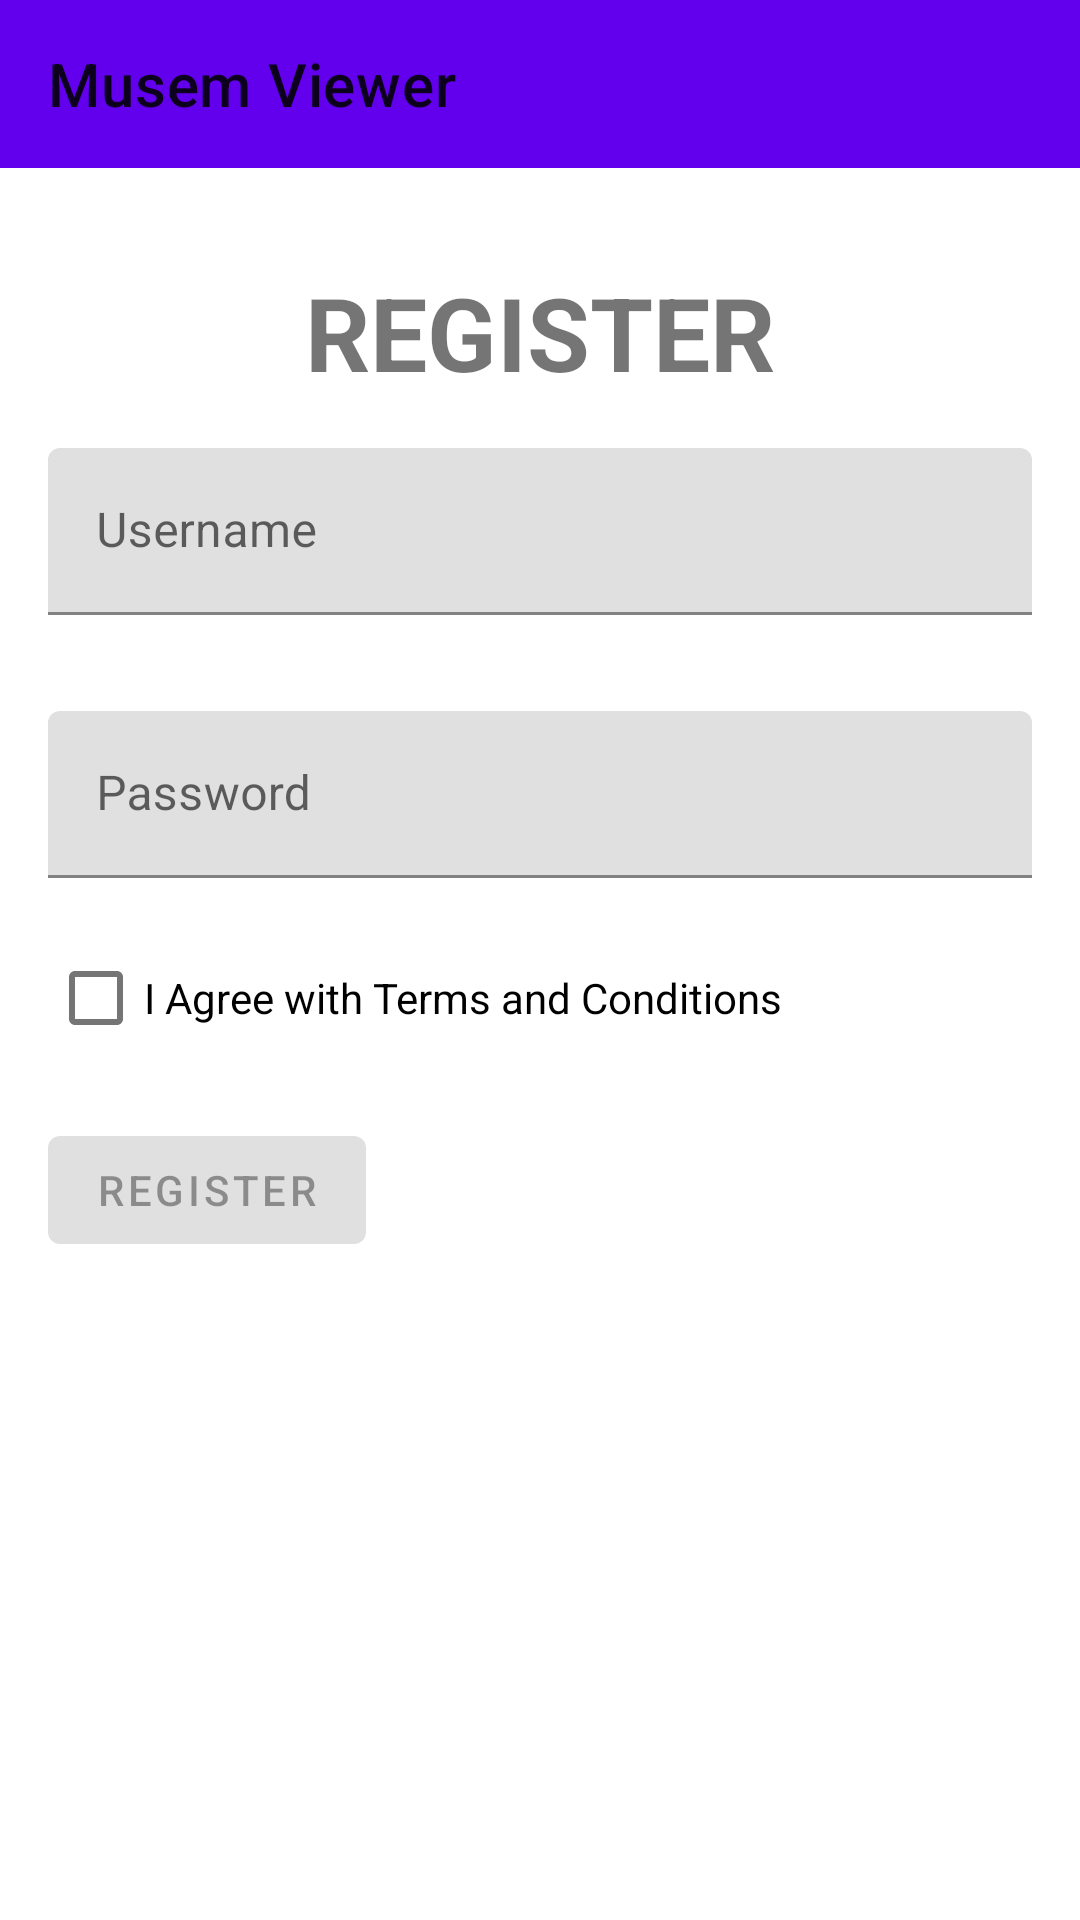

Produce the Android XML layout that renders to this screen, including the resource entries it uses.
<!-- AndroidManifest.xml: application theme Theme.MusemViewer -->
<!-- res/layout/activity_register.xml -->
<?xml version="1.0" encoding="utf-8"?>
<androidx.constraintlayout.widget.ConstraintLayout xmlns:android="http://schemas.android.com/apk/res/android"
    xmlns:app="http://schemas.android.com/apk/res-auto"
    xmlns:tools="http://schemas.android.com/tools"
    android:layout_width="match_parent"
    android:layout_height="match_parent"
    tools:context=".ui.register.RegisterActivity">

    <include
        android:id="@+id/app_bar_layout"
        layout="@layout/layout_appbar"
        android:layout_width="match_parent"
        android:layout_height="wrap_content"
        app:layout_constraintTop_toTopOf="parent" />

    <TextView
        android:id="@+id/tv_register_title"
        android:layout_width="wrap_content"
        android:layout_height="wrap_content"
        android:layout_marginTop="@dimen/dimen_large"
        android:text="@string/register"
        android:textAllCaps="true"
        android:textSize="@dimen/text_h4"
        android:textStyle="bold"
        app:layout_constraintEnd_toEndOf="parent"
        app:layout_constraintStart_toStartOf="parent"
        app:layout_constraintTop_toBottomOf="@+id/app_bar_layout" />

    <com.google.android.material.textfield.TextInputLayout
        android:id="@+id/input_layout_username"
        android:layout_width="@dimen/dimen_zero"
        android:layout_height="wrap_content"
        app:layout_constraintEnd_toEndOf="parent"
        app:layout_constraintStart_toStartOf="parent"
        app:layout_constraintTop_toBottomOf="@+id/tv_register_title">

        <com.google.android.material.textfield.TextInputEditText
            android:id="@+id/edt_username"
            android:layout_width="match_parent"
            android:layout_height="match_parent"
            android:layout_margin="@dimen/dimen_medium"
            android:layout_marginTop="@dimen/dimen_very_large_2x"
            android:hint="@string/prompt_username"
            android:importantForAutofill="no"
            android:inputType="text"
            android:minHeight="@dimen/dimen_very_large"
            android:selectAllOnFocus="true" />

    </com.google.android.material.textfield.TextInputLayout>

    <com.google.android.material.textfield.TextInputLayout
        android:id="@+id/input_layout_password"
        android:layout_width="@dimen/dimen_zero"
        android:layout_height="wrap_content"
        app:layout_constraintEnd_toEndOf="parent"
        app:layout_constraintStart_toStartOf="parent"
        app:layout_constraintTop_toBottomOf="@+id/input_layout_username">

        <com.google.android.material.textfield.TextInputEditText
            android:id="@+id/edt_password"
            android:layout_width="match_parent"
            android:layout_height="match_parent"
            android:layout_margin="@dimen/dimen_medium"
            android:hint="@string/prompt_password"
            android:imeActionLabel="@string/action_sign_in_short"
            android:imeOptions="actionDone"
            android:importantForAutofill="no"
            android:inputType="textPassword"
            android:minHeight="@dimen/dimen_very_large"
            android:selectAllOnFocus="true" />

    </com.google.android.material.textfield.TextInputLayout>

    <com.google.android.material.checkbox.MaterialCheckBox
        android:id="@+id/cb_terms_and_conditions"
        android:layout_width="wrap_content"
        android:layout_height="wrap_content"
        android:layout_marginStart="@dimen/dimen_medium"
        android:text="@string/agree_terms_and_conditions"
        app:layout_constraintStart_toStartOf="@+id/input_layout_password"
        app:layout_constraintTop_toBottomOf="@+id/input_layout_password" />

    <com.google.android.material.button.MaterialButton
        android:id="@+id/btn_register"
        android:layout_width="wrap_content"
        android:layout_height="wrap_content"
        android:layout_gravity="start"
        android:layout_margin="@dimen/dimen_medium"
        android:layout_marginTop="@dimen/dimen_medium"
        android:enabled="false"
        android:text="@string/register"
        app:layout_constraintEnd_toEndOf="parent"
        app:layout_constraintHorizontal_bias="0"
        app:layout_constraintStart_toStartOf="parent"
        app:layout_constraintTop_toBottomOf="@+id/cb_terms_and_conditions"
        tools:ignore="DuplicateSpeakableTextCheck" />

    <ProgressBar
        android:id="@+id/loading"
        android:layout_width="wrap_content"
        android:layout_height="wrap_content"
        android:layout_gravity="center"
        android:layout_marginTop="@dimen/dimen_medium_4x"
        android:layout_marginBottom="@dimen/dimen_medium_4x"
        android:visibility="visible"
        app:layout_constraintBottom_toBottomOf="parent"
        app:layout_constraintEnd_toEndOf="parent"
        app:layout_constraintStart_toStartOf="parent"
        app:layout_constraintTop_toBottomOf="@id/btn_register"
        app:layout_constraintVertical_bias="0" />

</androidx.constraintlayout.widget.ConstraintLayout>
<!-- res/layout/layout_appbar.xml (included above) -->
<?xml version="1.0" encoding="utf-8"?>
<com.google.android.material.appbar.AppBarLayout xmlns:android="http://schemas.android.com/apk/res/android"
    xmlns:app="http://schemas.android.com/apk/res-auto"
    android:layout_width="match_parent"
    android:layout_height="wrap_content"
    app:layout_constraintTop_toTopOf="parent">

    <com.google.android.material.appbar.MaterialToolbar
        android:id="@+id/toolbar"
        android:layout_width="match_parent"
        android:layout_height="?attr/actionBarSize"
        app:title="@string/app_name" />

</com.google.android.material.appbar.AppBarLayout>
<!-- resources referenced by this layout -->
<resources>
  <dimen name="dimen_large">32dp</dimen>
  <dimen name="dimen_medium">16dp</dimen>
  <dimen name="dimen_medium_4x">64dp</dimen>
  <dimen name="dimen_very_large">48dp</dimen>
  <dimen name="dimen_very_large_2x">96dp</dimen>
  <dimen name="dimen_zero">0dp</dimen>
  <dimen name="text_h4">34sp</dimen>
  <string name="action_sign_in_short">Sign in</string>
  <string name="agree_terms_and_conditions">I Agree with Terms and Conditions</string>
  <string name="app_name">Musem Viewer</string>
  <string name="prompt_password">Password</string>
  <string name="prompt_username">Username</string>
  <string name="register">Register</string>
  <style name="Theme.MusemViewer" parent="Theme.MaterialComponents.DayNight.DarkActionBar">
          
          <item name="colorPrimary">@color/purple_500</item>
          <item name="colorPrimaryVariant">@color/purple_700</item>
          <item name="colorOnPrimary">@color/white</item>
          
          <item name="colorSecondary">@color/teal_200</item>
          <item name="colorSecondaryVariant">@color/teal_700</item>
          <item name="colorOnSecondary">@color/black</item>
          
          <item name="android:statusBarColor" tools:targetApi="l">?attr/colorPrimaryVariant</item>
          
      </style>
  <color name="purple_500">#FF6200EE</color>
  <color name="purple_700">#FF3700B3</color>
  <color name="white">#FFFFFFFF</color>
  <color name="teal_200">#FF03DAC5</color>
  <color name="teal_700">#FF018786</color>
  <color name="black">#FF000000</color>
</resources>
